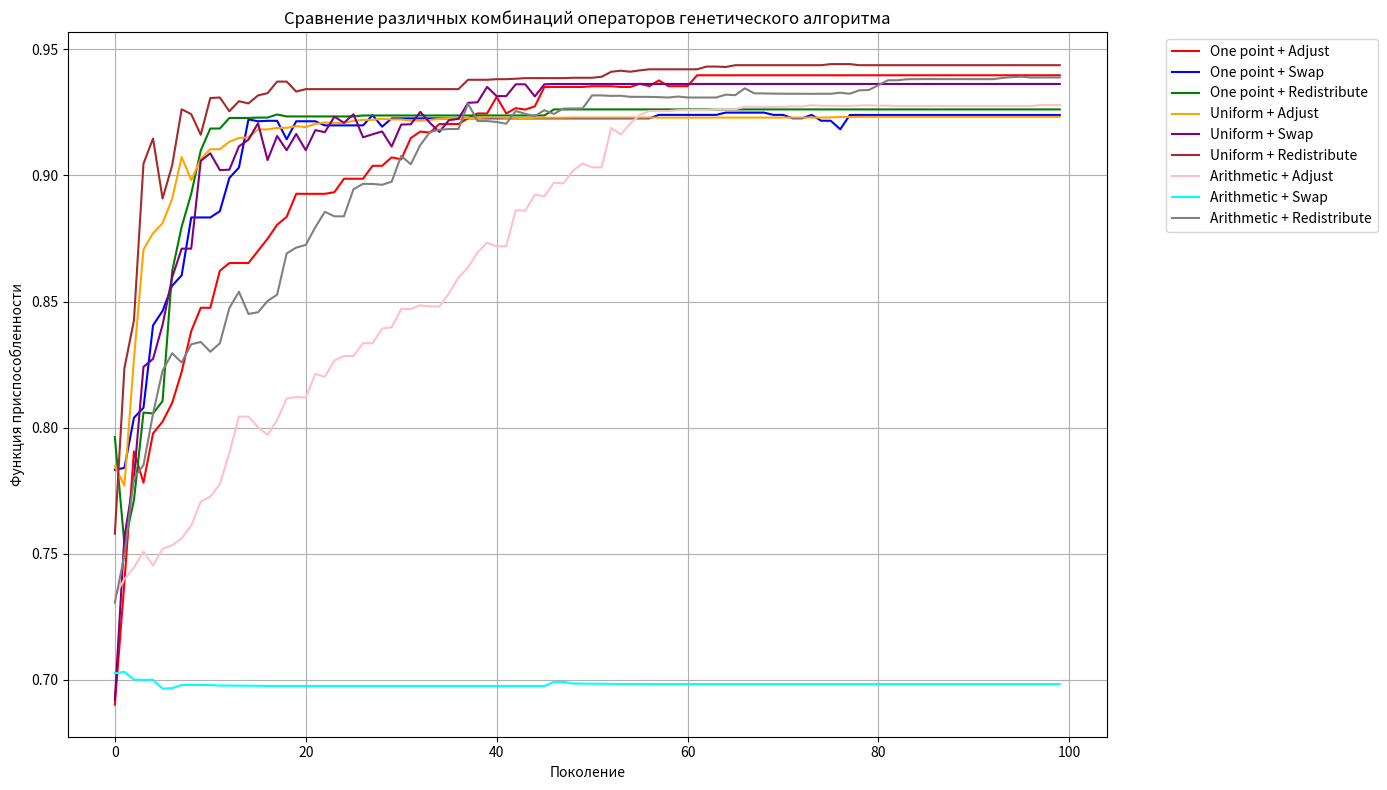
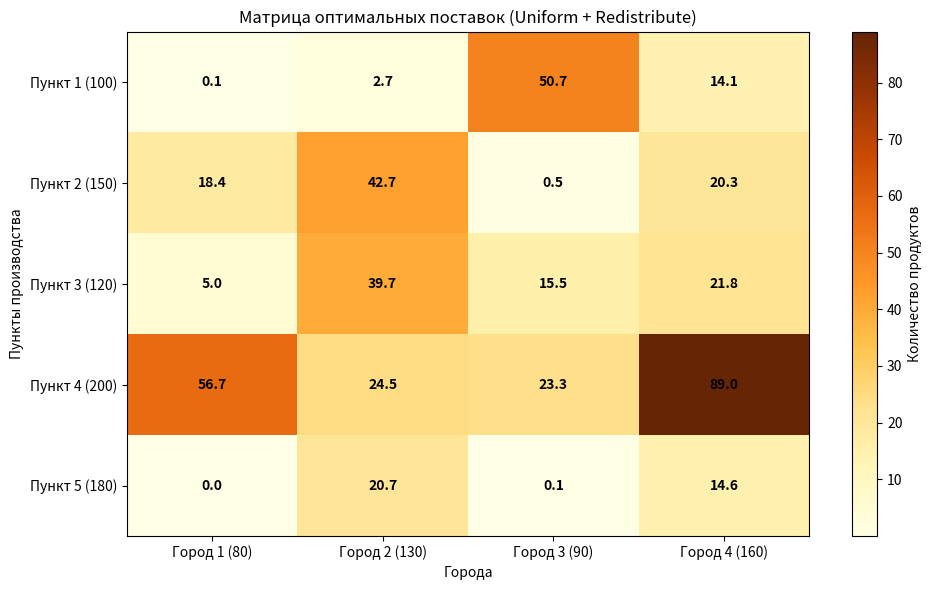

Source code (Python) for these figures, in order:
import numpy as np
import matplotlib.pyplot as plt
import random

# Параметры задачи: n пунктов производства, k городов
N_PRODUCTION_POINTS = 5
N_CITIES = 4

# Производственные мощности пунктов
production_capacity = np.array([100, 150, 120, 200, 180])
# Потребности городов
city_demand = np.array([80, 130, 90, 160])
# Стоимость перевозки от пункта i к городу j
transport_costs = np.array([
    [5, 8, 6, 10],
    [7, 5, 9, 6],
    [8, 7, 5, 8],
    [6, 9, 7, 5],
    [9, 6, 8, 7]
])

# Параметры генетического алгоритма
ALPHA, BETA = 0.7, 0.3  # Веса для превышения поставок и транспортных расходов
MUTATION_PROBABILITY = 0.4
CROSSOVER_PROBABILITY = 0.8
BUDGET_LIMIT = 2500  # Лимит транспортных расходов

class Individual:
    def __init__(self, genome):
        self.genome = genome  # Матрица n x k: genome[i][j] - количество продуктов от пункта i к городу j
        self.fitness, self.total_excess, self.total_cost, self.demand_satisfaction = self.calculate_fitness()
    
    def calculate_fitness(self):
        # Общая стоимость перевозок
        total_cost = np.sum(self.genome * transport_costs)
        
        # Поставки в каждый город
        deliveries_to_cities = np.sum(self.genome, axis=0)
        
        # Превышение поставок над спросом (только положительные значения)
        excess_delivery = np.sum(np.maximum(0, deliveries_to_cities - city_demand))
        
        # Удовлетворение спроса (отрицательные значения - недопоставка)
        demand_diff = deliveries_to_cities - city_demand
        demand_satisfaction = np.sum(np.where(demand_diff >= 0, city_demand, deliveries_to_cities))
        
        # Штраф за превышение бюджета
        budget_penalty = max(0, total_cost - BUDGET_LIMIT) * 10
        
        # Проверка ограничений производства
        production_used = np.sum(self.genome, axis=1)
        production_excess = np.sum(np.maximum(0, production_used - production_capacity))
        
        # Функция приспособленности: максимизируем удовлетворение спроса, минимизируем превышение и стоимость
        max_demand = np.sum(city_demand)
        max_cost = np.sum(production_capacity) * np.max(transport_costs)
        
        norm_satisfaction = demand_satisfaction / max_demand
        norm_excess = 1 - (excess_delivery / (max_demand * 2))  # Нормализация превышения
        norm_cost = 1 - (total_cost + budget_penalty) / (max_cost * 1.5)
        
        # Итоговая приспособленность
        fitness = (ALPHA * norm_satisfaction + 
                  BETA * norm_excess * 0.7 + 
                  BETA * norm_cost * 0.3)
        
        return fitness, excess_delivery, total_cost, demand_satisfaction / max_demand

def create_random_individual():
    # Создаем случайную матрицу поставок
    genome = np.zeros((N_PRODUCTION_POINTS, N_CITIES))
    
    for i in range(N_PRODUCTION_POINTS):
        # Распределяем продукцию пункта i между городами
        remaining_capacity = production_capacity[i]
        for j in range(N_CITIES):
            if remaining_capacity > 0:
                # Случайное количество, но не более оставшейся мощности и потребности города
                max_possible = min(remaining_capacity, city_demand[j] * 1.5)
                if max_possible > 0:
                    delivery = random.uniform(0, max_possible)
                    genome[i][j] = delivery
                    remaining_capacity -= delivery
    
    return Individual(genome)

def select_parents(population):
    candidates = random.sample(population, 5)
    candidates.sort(key=lambda x: x.fitness, reverse=True)
    return candidates[:2]

# Операторы скрещивания
def matrix_crossover(parent1, parent2):
    # Одноточечное скрещивание для матриц
    point_i = random.randint(1, N_PRODUCTION_POINTS - 1)
    point_j = random.randint(1, N_CITIES - 1)
    
    child1 = parent1.genome.copy()
    child2 = parent2.genome.copy()
    
    # Обмен квадратами
    child1[point_i:, point_j:] = parent2.genome[point_i:, point_j:]
    child2[point_i:, point_j:] = parent1.genome[point_i:, point_j:]
    
    return Individual(child1), Individual(child2)

def uniform_matrix_crossover(parent1, parent2):
    # Равномерное скрещивание
    mask = np.random.random((N_PRODUCTION_POINTS, N_CITIES)) > 0.5
    child1 = np.where(mask, parent1.genome, parent2.genome)
    child2 = np.where(mask, parent2.genome, parent1.genome)
    
    return Individual(child1), Individual(child2)

def arithmetic_crossover(parent1, parent2):
    # Арифметическое скрещивание (усреднение)
    alpha = random.random()
    child1 = alpha * parent1.genome + (1 - alpha) * parent2.genome
    child2 = alpha * parent2.genome + (1 - alpha) * parent1.genome
    
    return Individual(child1), Individual(child2)

# Операторы мутации
def random_adjust_mutation(ind):
    genome = ind.genome.copy()
    i, j = random.randint(0, N_PRODUCTION_POINTS - 1), random.randint(0, N_CITIES - 1)
    
    # Случайная корректировка значения
    adjustment = random.uniform(-20, 20)
    genome[i][j] = max(0, genome[i][j] + adjustment)
    
    # Проверка ограничений производства
    production_used = np.sum(genome, axis=1)
    for idx in range(N_PRODUCTION_POINTS):
        if production_used[idx] > production_capacity[idx]:
            scale = production_capacity[idx] / production_used[idx]
            genome[idx] *= scale
    
    return Individual(genome)

def swap_routes_mutation(ind):
    genome = ind.genome.copy()
    
    # Обмен маршрутами между двумя случайными пунктами
    i1, i2 = random.sample(range(N_PRODUCTION_POINTS), 2)
    genome[i1], genome[i2] = genome[i2].copy(), genome[i1].copy()
    
    return Individual(genome)

def redistribute_mutation(ind):
    genome = ind.genome.copy()
    
    # Выбираем случайный пункт производства
    point_idx = random.randint(0, N_PRODUCTION_POINTS - 1)
    
    # Полностью перераспределяем его продукцию
    total_production = np.sum(genome[point_idx])
    genome[point_idx] = np.zeros(N_CITIES)
    
    remaining = total_production
    cities = list(range(N_CITIES))
    random.shuffle(cities)
    
    for j in cities:
        if remaining > 0:
            delivery = random.uniform(0, min(remaining, city_demand[j] * 1.2))
            genome[point_idx][j] = delivery
            remaining -= delivery
    
    return Individual(genome)

def evolve_population(population, crossover, mutation):
    new_pop = []
    while len(new_pop) < len(population):
        p1, p2 = select_parents(population)
        
        if random.random() < CROSSOVER_PROBABILITY:
            c1, c2 = crossover(p1, p2)
        else:
            c1, c2 = p1, p2
            
        if random.random() < MUTATION_PROBABILITY:
            c1 = mutation(c1)
        if random.random() < MUTATION_PROBABILITY:
            c2 = mutation(c2)
            
        new_pop.extend([c1, c2])
    
    return new_pop[:len(population)]

# Функция для красивого вывода матрицы поставок
def print_genome_matrix(genome, title="Матрица поставок"):
    print(f"\n{title}:")
    print("        " + "".join([f"Город {j+1:>10}" for j in range(N_CITIES)]))
    print("        " + "----------" * N_CITIES)
    
    for i in range(N_PRODUCTION_POINTS):
        row = [f"{genome[i][j]:>9.1f}" for j in range(N_CITIES)]
        print(f"Пункт {i+1}: " + "".join(row))
    
    # Вычисляем итоги по строкам и столбцам
    row_totals = np.sum(genome, axis=1)
    col_totals = np.sum(genome, axis=0)
    
    print("        " + "----------" * N_CITIES)
    print("Итого:  " + "".join([f"{col_totals[j]:>9.1f}" for j in range(N_CITIES)]))
    
    print("\nПоставки от пунктов:")
    for i in range(N_PRODUCTION_POINTS):
        print(f"  Пункт {i+1}: {row_totals[i]:.1f} из {production_capacity[i]}")
    
    print("\nПоставки в города:")
    for j in range(N_CITIES):
        print(f"  Город {j+1}: {col_totals[j]:.1f} из {city_demand[j]}")

def run_experiment(crossover, crossover_name, mutation, mutation_name, color):
    population = [create_random_individual() for _ in range(30)]
    best_over_time = []
    best_individual = None
    
    for generation in range(100):
        population = evolve_population(population, crossover, mutation)
        best_in_generation = max(population, key=lambda ind: ind.fitness)
        best_fitness = best_in_generation.fitness
        best_over_time.append(best_fitness)
        
        if best_individual is None or best_fitness > best_individual.fitness:
            best_individual = best_in_generation
    
    plt.plot(best_over_time, label=f"{crossover_name} + {mutation_name}", color=color)
    
    return best_individual, best_over_time

# Основной эксперимент
def main():
    # Определяем все комбинации операторов
    crossovers = [
        (matrix_crossover, "One point"),
        (uniform_matrix_crossover, "Uniform"), 
        (arithmetic_crossover, "Arithmetic")
    ]
    
    mutations = [
        (random_adjust_mutation, "Adjust"),
        (swap_routes_mutation, "Swap"),
        (redistribute_mutation, "Redistribute")
    ]
    
    colors = ['red', 'blue', 'green', 'orange', 'purple', 'brown', 'pink', 'cyan', 'gray']
    
    print("="*70)
    print("ГЕНЕТИЧЕСКИЙ АЛГОРИТМ ДЛЯ ЗАДАЧИ ТРАНСПОРТИРОВКИ")
    print("="*70)
    
    plt.figure(figsize=(14, 8))
    
    best_solutions = []
    color_idx = 0
    
    # Перебираем все комбинации кроссоверов и мутаций
    for crossover_func, crossover_name in crossovers:
        for mutation_func, mutation_name in mutations:
            if color_idx < len(colors):
                color = colors[color_idx]
                color_idx += 1
            else:
                color = np.random.rand(3,)
                
            print(f"\n{'='*60}")
            print(f"Комбинация: {crossover_name} + {mutation_name}")
            print(f"{'='*60}")
            
            best_solution, fitness_history = run_experiment(
                crossover_func, crossover_name, 
                mutation_func, mutation_name, 
                color
            )
            
            best_solutions.append((best_solution, crossover_name, mutation_name))
            
            print(f"Фитнес: {best_solution.fitness:.4f}")
            print(f"Удовлетворение спроса: {best_solution.demand_satisfaction*100:.1f}%")
            print(f"Превышение поставок: {best_solution.total_excess:.2f}")
            print(f"Транспортные расходы: {best_solution.total_cost:.2f}")
            
            # Выводим лучший геном для этой комбинации операторов
            print_genome_matrix(best_solution.genome, f"Лучший геном для {crossover_name} + {mutation_name}")
    
    plt.title("Сравнение различных комбинаций операторов генетического алгоритма")
    plt.xlabel("Поколение")
    plt.ylabel("Функция приспособленности")
    plt.legend(bbox_to_anchor=(1.05, 1), loc='upper left')
    plt.grid(True)
    plt.tight_layout()
    
    # Сохраняем график в PNG
    plt.savefig('genetic_algorithm_comparison.png', dpi=300, bbox_inches='tight')
    plt.show()
    
    # Находим и выводим лучшее решение
    best_overall = max(best_solutions, key=lambda x: x[0].fitness)
    best_solution, best_crossover, best_mutation = best_overall
    
    print("\n" + "="*70)
    print("ЛУЧШЕЕ РЕШЕНИЕ ОБЩЕЕ:")
    print(f"Комбинация: {best_crossover} + {best_mutation}")
    print("="*70)
    
    print(f"Фитнес: {best_solution.fitness:.4f}")
    print(f"Удовлетворение спроса: {best_solution.demand_satisfaction*100:.1f}%")
    print(f"Превышение поставок: {best_solution.total_excess:.2f}")
    print(f"Транспортные расходы: {best_solution.total_cost:.2f}")
    
    # Выводим геном лучшего решения
    print_genome_matrix(best_solution.genome, f"Лучший геном (общий) для {best_crossover} + {best_mutation}")
    
    # Визуализация матрицы поставок лучшего решения
    plt.figure(figsize=(10, 6))
    plt.imshow(best_solution.genome, cmap='YlOrBr', aspect='auto')
    plt.colorbar(label='Количество продуктов')
    plt.xticks(range(N_CITIES), [f'Город {i+1} ({city_demand[i]})' for i in range(N_CITIES)])
    plt.yticks(range(N_PRODUCTION_POINTS), [f'Пункт {i+1} ({production_capacity[i]})' for i in range(N_PRODUCTION_POINTS)])
    plt.title(f'Матрица оптимальных поставок ({best_crossover} + {best_mutation})')
    plt.xlabel('Города')
    plt.ylabel('Пункты производства')
    
    # Добавление значений в ячейки
    for i in range(N_PRODUCTION_POINTS):
        for j in range(N_CITIES):
            plt.text(j, i, f'{best_solution.genome[i, j]:.1f}', 
                    ha='center', va='center', fontweight='bold')
    
    plt.tight_layout()
    plt.savefig('best_solution_matrix.png', dpi=300, bbox_inches='tight')
    plt.show()

if __name__ == "__main__":
    main()